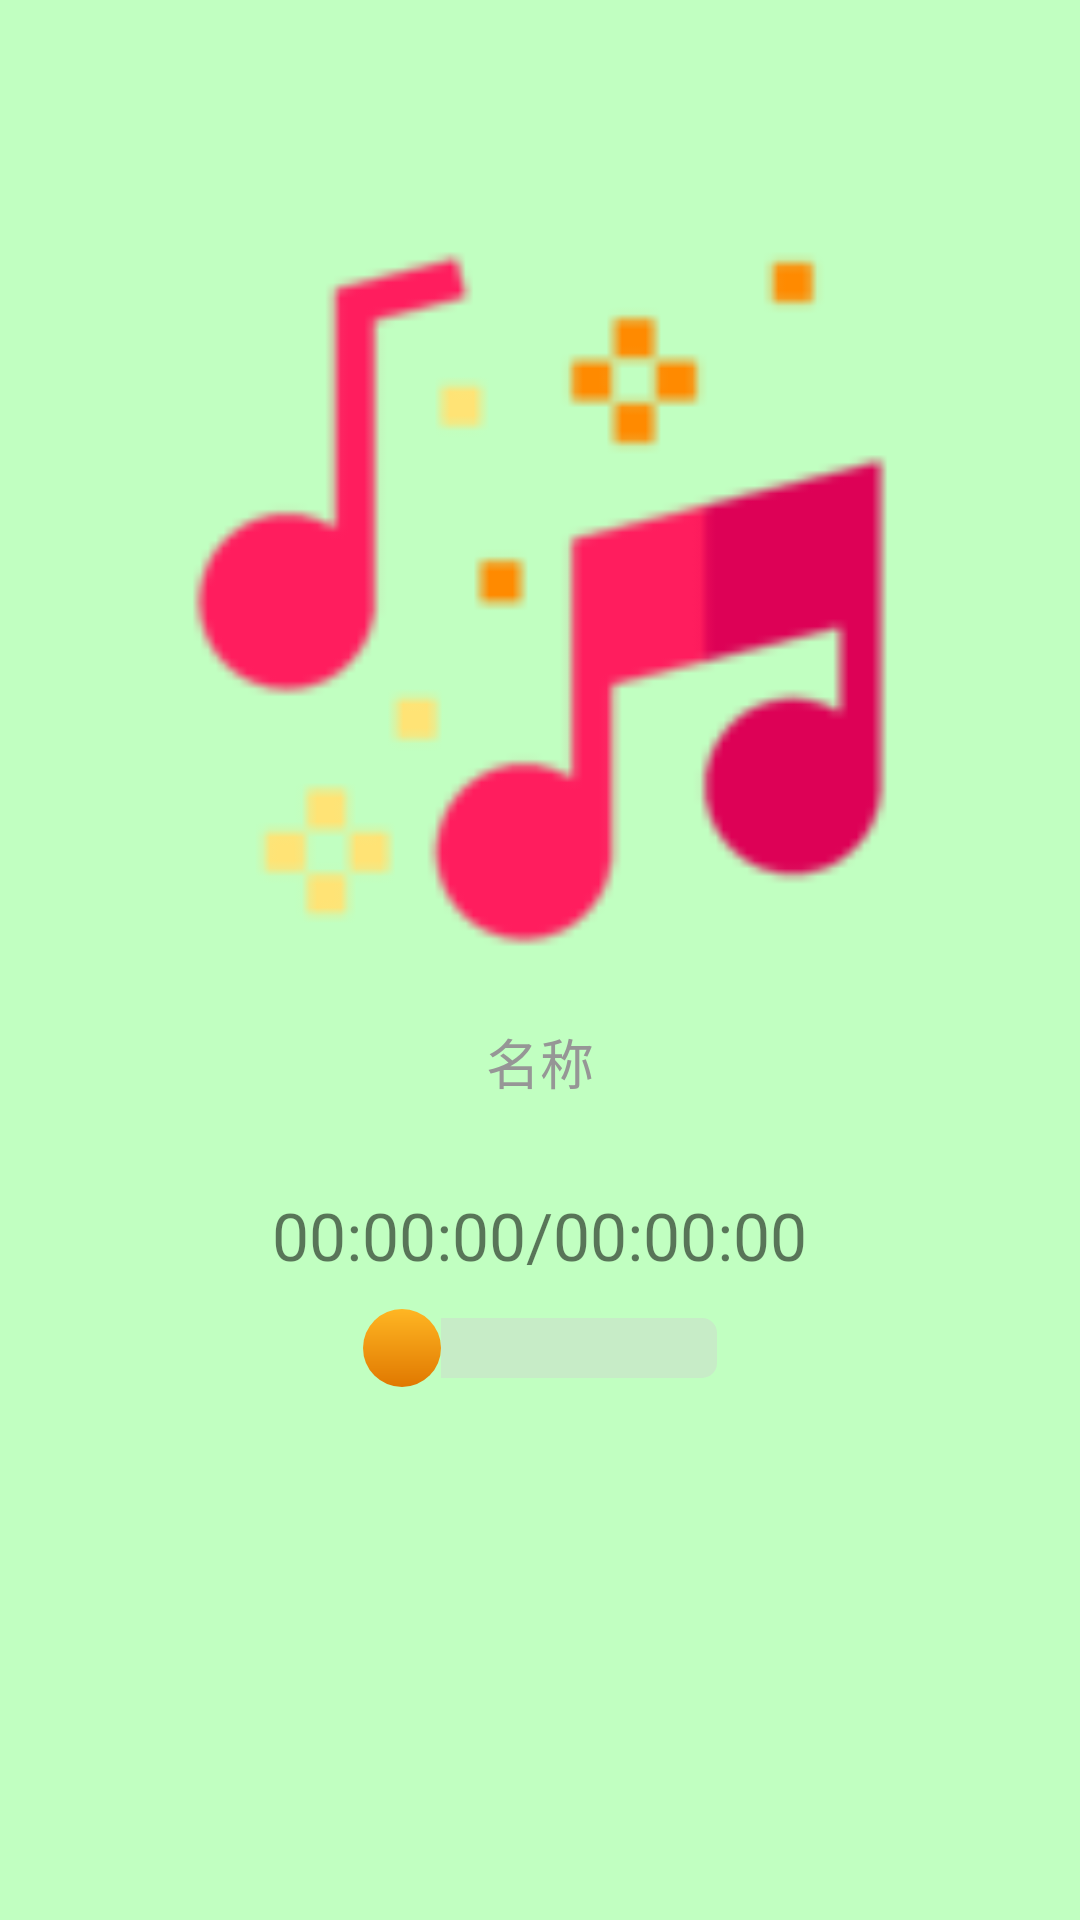

Here is an Android app screen rendered from its layout file. Give the layout XML and the strings, colors and styles it references.
<!-- AndroidManifest.xml: application theme AppTheme -->
<!-- res/layout/activity_music_player.xml -->
<?xml version="1.0" encoding="utf-8"?>
<LinearLayout xmlns:android="http://schemas.android.com/apk/res/android"
    xmlns:app="http://schemas.android.com/apk/res-auto"
    xmlns:tools="http://schemas.android.com/tools"
    android:layout_width="match_parent"
    android:gravity="center"
    android:orientation="vertical"
    android:layout_height="match_parent"
    tools:context=".MainActivity">

    <ImageView
        android:id="@+id/iv_album"
        android:layout_width="@dimen/dp_300"
        android:layout_gravity="center_horizontal"
        android:layout_height="@dimen/dp_250"
        android:layout_marginBottom="@dimen/dp_6"
        android:scaleType="fitCenter"
        android:src="@drawable/icon_music" />

    <TextView
        android:id="@+id/tv_name"
        android:layout_marginTop="@dimen/dp_10"
        android:layout_marginLeft="@dimen/dp_5"
        android:layout_marginRight="@dimen/dp_5"
        style="@style/TextStyle"
        android:layout_width="match_parent"
        android:layout_height="wrap_content"
        android:ellipsize="end"
        android:gravity="center"
        android:maxLines="2"
        android:text="名称" />

    <TextView
        android:id="@+id/tv_play_time"
        android:layout_marginTop="@dimen/dp_30"
        android:layout_width="wrap_content"
        android:layout_height="wrap_content"
        android:textSize="@dimen/sp_22"
        android:layout_gravity="center_horizontal"
        android:text="00:00:00/00:00:00" />

    <SeekBar
        android:id="@+id/seek_bar_play"
        android:layout_marginTop="@dimen/dp_10"
        android:layout_width="@dimen/dp_150"
        android:layout_height="wrap_content"
        android:layout_gravity="center_horizontal"
        android:focusable="true"
        android:focusableInTouchMode="true"
        android:maxHeight="@dimen/dp_20"
        android:minHeight="@dimen/dp_20"
        android:progress="0"
        android:progressDrawable="@drawable/seekbar_style"
        android:secondaryProgress="0"
        android:thumb="@drawable/seekbar_thumb"
        android:thumbOffset="0dp" />

    <LinearLayout
        android:layout_width="wrap_content"
        android:layout_height="wrap_content"
        android:layout_marginTop="@dimen/dp_50"
        android:layout_gravity="center_horizontal"
        android:layout_marginBottom="@dimen/dp_3"
        android:gravity="center">

        <ImageView
            android:id="@+id/iv_pre"
            android:layout_width="@dimen/dp_50"
            android:layout_height="@dimen/dp_50"
            android:focusable="true"
            android:focusableInTouchMode="true"
            android:src="@drawable/pre_image_selector" />

        <ImageView
            android:id="@+id/iv_play"
            android:layout_width="@dimen/dp_50"
            android:layout_height="@dimen/dp_50"
            android:layout_marginLeft="@dimen/dp_20"
            android:layout_marginRight="@dimen/dp_20"
            android:layout_toRightOf="@id/iv_pre"
            android:focusable="true"
            android:focusableInTouchMode="true"
            android:src="@drawable/pause_image_selector" />

        <ImageView
            android:id="@+id/iv_next"
            android:layout_width="@dimen/dp_50"
            android:layout_height="@dimen/dp_50"
            android:layout_alignParentRight="true"
            android:focusable="true"
            android:focusableInTouchMode="true"
            android:src="@drawable/next_image_selector" />
    </LinearLayout>

</LinearLayout>
<!-- resources referenced by this layout -->
<resources>
  <dimen name="dp_10">10dp</dimen>
  <dimen name="dp_150">150dp</dimen>
  <dimen name="dp_20">20dp</dimen>
  <dimen name="dp_250">250dp</dimen>
  <dimen name="dp_3">3dp</dimen>
  <dimen name="dp_30">30dp</dimen>
  <dimen name="dp_300">300dp</dimen>
  <dimen name="dp_5">5dp</dimen>
  <dimen name="dp_50">50dp</dimen>
  <dimen name="dp_6">6dp</dimen>
  <dimen name="sp_22">22sp</dimen>
  <!-- drawable icon_music: png bitmap (drawable, 4437 bytes) -->
  <!-- drawable seekbar_style (drawable) -->
  <?xml version="1.0" encoding="utf-8"?>
  <layer-list xmlns:android="http://schemas.android.com/apk/res/android">
      <item android:id="@android:id/background">
  
          <shape>
              <corners android:radius="@dimen/dp_5" />
              <solid android:color="#66cfcfcf" />
          </shape>
  
      </item>
      
      <item
          android:id="@android:id/progress">
          <clip>
              <shape>
                  <corners android:radius="@dimen/dp_5" />
                  <gradient
                      android:angle="270"
                      android:endColor="#E07800"
                      android:startColor="#E09600" />
              </shape>
          </clip>
      </item>
  </layer-list>
  <!-- drawable seekbar_thumb (drawable) -->
  <?xml version="1.0" encoding="utf-8"?>
  <shape xmlns:android="http://schemas.android.com/apk/res/android"
      android:shape="oval">
  
      <size
          android:height="@dimen/dp_26"
          android:width="@dimen/dp_26"/>
  
      <gradient
          android:angle="-90"
          android:endColor="#E07800"
          android:startColor="#FFB623"
          android:type="linear"/>
  
  </shape>
  <style name="TextStyle">
          <item name="android:textColor">#969696</item>
          <item name="android:textSize">@dimen/sp_18</item>
      </style>
  <style name="AppTheme" parent="Theme.AppCompat.Light.DarkActionBar">
          
          <item name="colorPrimary">@color/colorPrimary</item>
          <item name="colorPrimaryDark">@color/colorPrimaryDark</item>
          <item name="colorAccent">@color/colorAccent</item>
          <item name="android:windowBackground">@color/colorWindowBg</item>
      </style>
  <dimen name="dp_26">26dp</dimen>
  <dimen name="sp_18">18sp</dimen>
  <color name="colorPrimary">#008577</color>
  <color name="colorPrimaryDark">#00574B</color>
  <color name="colorAccent">#D81B60</color>
  <color name="colorWindowBg">#C1FFC1</color>
</resources>
